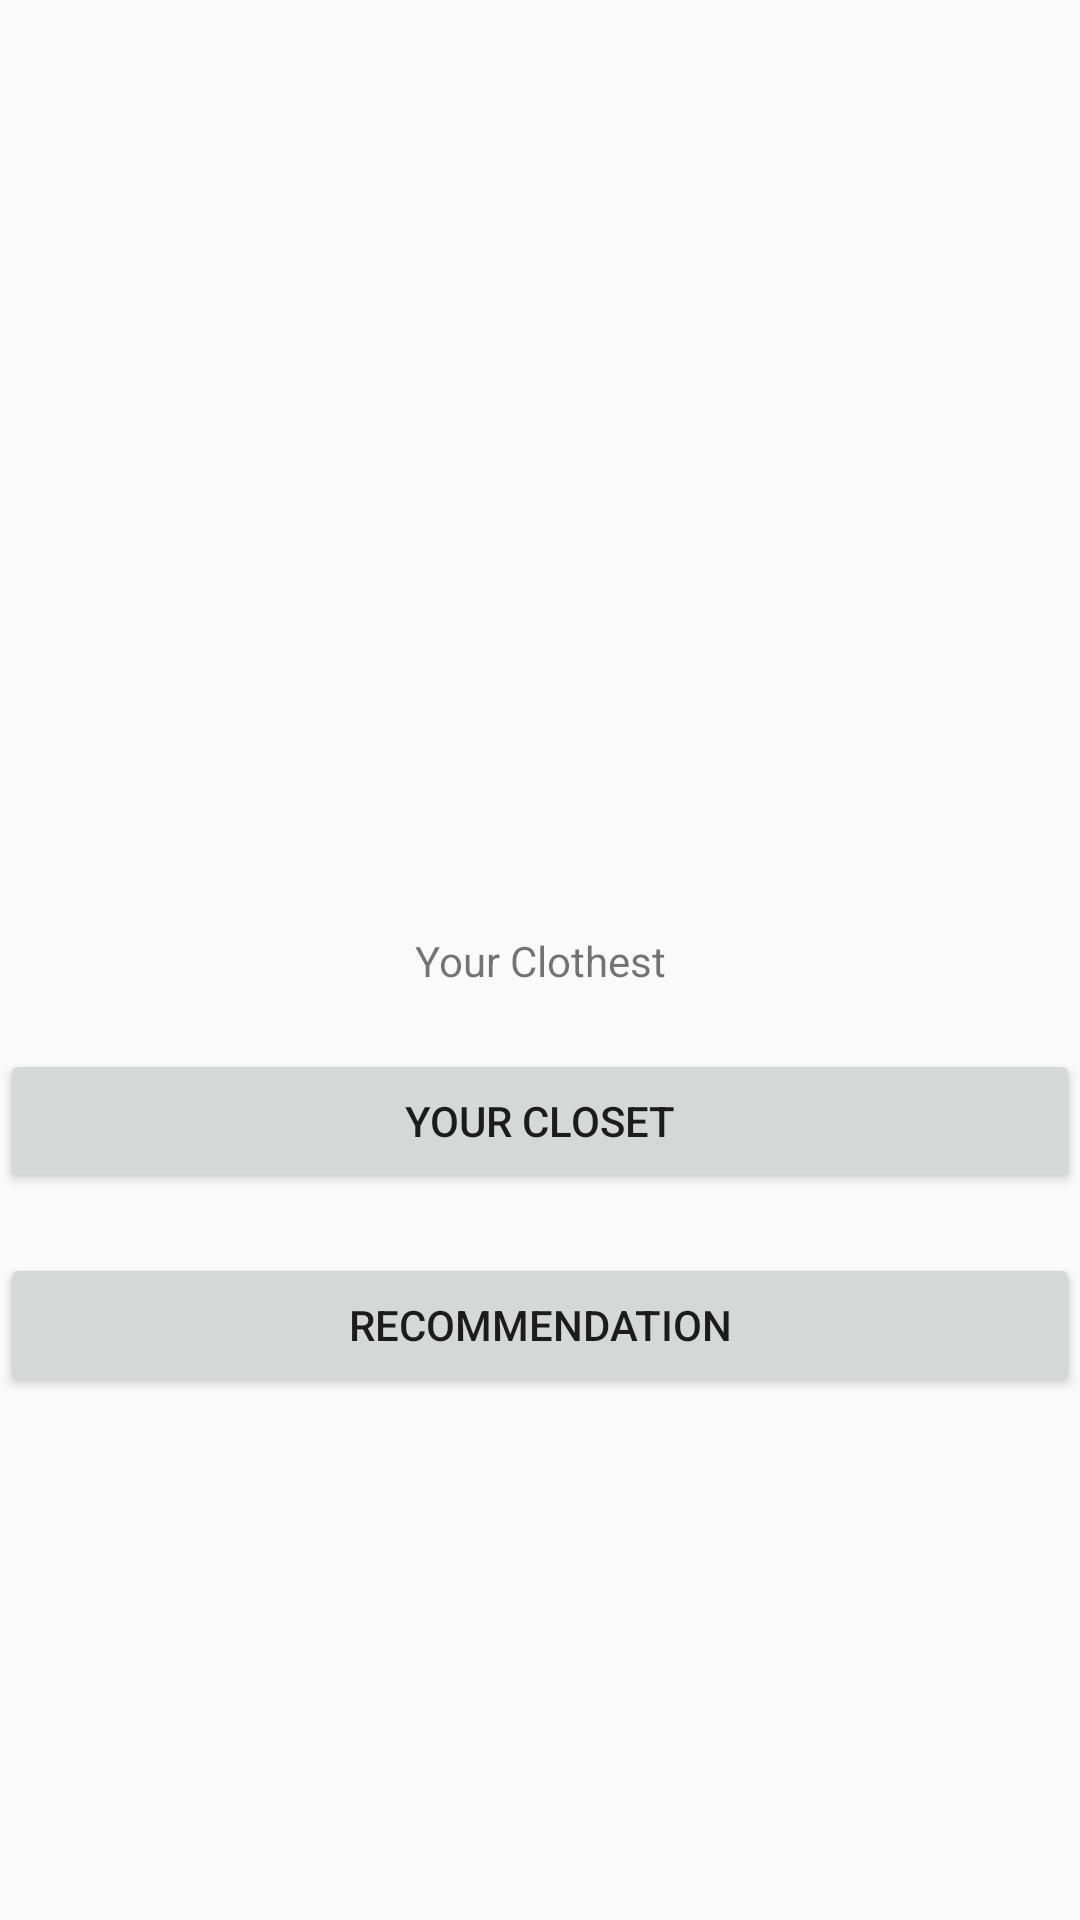

Here is an Android app screen rendered from its layout file. Give the layout XML and the strings, colors and styles it references.
<!-- AndroidManifest.xml: application theme AppTheme.NoActionBar -->
<!-- res/layout/activity_main.xml -->
<?xml version="1.0" encoding="utf-8"?>
<androidx.constraintlayout.widget.ConstraintLayout xmlns:android="http://schemas.android.com/apk/res/android"
    xmlns:app="http://schemas.android.com/apk/res-auto"
    xmlns:tools="http://schemas.android.com/tools"
    android:layout_width="match_parent"
    android:layout_height="match_parent"
    tools:context=".MainActivity">

    <TextView
        android:id="@+id/textView"
        android:layout_width="wrap_content"
        android:layout_height="wrap_content"
        android:text="Your Clothest"
        app:layout_constraintBottom_toBottomOf="parent"
        app:layout_constraintLeft_toLeftOf="parent"
        app:layout_constraintRight_toRightOf="parent"
        app:layout_constraintTop_toTopOf="parent" />

    <Button
        android:id="@+id/YourCloset"
        android:layout_width="0dp"
        android:layout_height="wrap_content"
        android:layout_marginTop="20dp"
        android:text="Your Closet"
        app:layout_constraintEnd_toEndOf="parent"
        app:layout_constraintStart_toStartOf="parent"
        app:layout_constraintTop_toBottomOf="@id/textView" />

    <Button
        android:layout_width="0dp"
        android:layout_height="wrap_content"
        android:layout_marginTop="20dp"
        android:text="Recommendation"
        app:layout_constraintEnd_toEndOf="parent"
        app:layout_constraintStart_toStartOf="parent"
        app:layout_constraintTop_toBottomOf="@id/YourCloset" />


</androidx.constraintlayout.widget.ConstraintLayout>
<!-- resources referenced by this layout -->
<resources>
  <style name="AppTheme.NoActionBar">
          <item name="windowActionBar">false</item>
          <item name="windowNoTitle">true</item>
      </style>
</resources>
